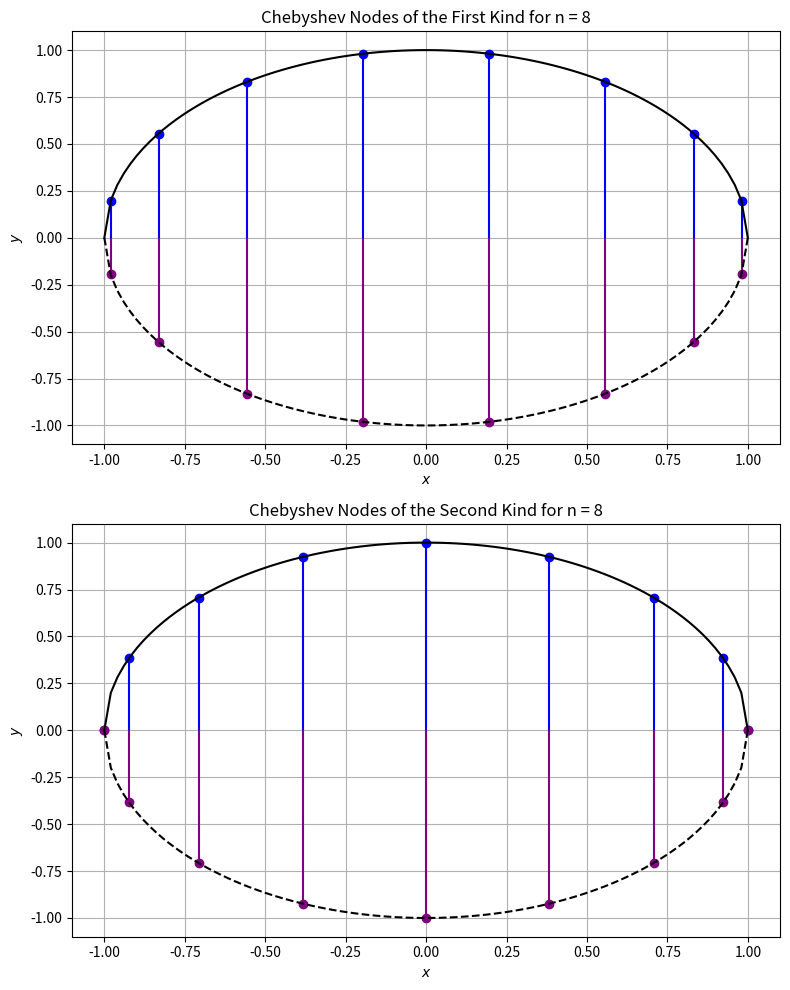

Recreate this plot in Python. (Note: this script raises an exception after producing the figure.)
import numpy as np
import matplotlib.pyplot as plt

def chebyshev_nodes_first_kind(n):
    return np.cos((2 * np.arange(1, n + 1) - 1) / (2 * n) * np.pi)

def chebyshev_nodes_second_kind(n):
    return np.cos(np.arange(n + 1) * np.pi / n)

# Number of nodes
n = 8

# Compute Chebyshev nodes
nodes_first_kind = chebyshev_nodes_first_kind(n)
nodes_second_kind = chebyshev_nodes_second_kind(n)

# Create the plot
fig, axes = plt.subplots(2, 1, figsize=(8, 10))

# Plot for the first kind
axes[0].plot(nodes_first_kind, np.sqrt(1 - nodes_first_kind**2), 'o', color='blue')
axes[0].vlines(nodes_first_kind, 0, np.sqrt(1 - nodes_first_kind**2), colors='blue')
axes[0].plot(nodes_first_kind, -np.sqrt(1 - nodes_first_kind**2), 'o', color='purple')
axes[0].vlines(nodes_first_kind, 0, -np.sqrt(1 - nodes_first_kind**2), colors='purple')
axes[0].plot(np.linspace(-1, 1, 100), np.sqrt(1 - np.linspace(-1, 1, 100)**2), color='black')
axes[0].plot(np.linspace(-1, 1, 100), -np.sqrt(1 - np.linspace(-1, 1, 100)**2), color='black', linestyle='dashed')
axes[0].set_title(f'Chebyshev Nodes of the First Kind for n = {n}')
axes[0].set_xlabel('$x$')
axes[0].set_ylabel('$y$')
axes[0].set_xlim(-1.1, 1.1)
axes[0].set_ylim(-1.1, 1.1)
axes[0].grid(True)

# Plot for the second kind
axes[1].plot(nodes_second_kind, np.sqrt(1 - nodes_second_kind**2), 'o', color='blue')
axes[1].vlines(nodes_second_kind, 0, np.sqrt(1 - nodes_second_kind**2), colors='blue')
axes[1].plot(nodes_second_kind, -np.sqrt(1 - nodes_second_kind**2), 'o', color='purple')
axes[1].vlines(nodes_second_kind, 0, -np.sqrt(1 - nodes_second_kind**2), colors='purple')
axes[1].plot(np.linspace(-1, 1, 100), np.sqrt(1 - np.linspace(-1, 1, 100)**2), color='black')
axes[1].plot(np.linspace(-1, 1, 100), -np.sqrt(1 - np.linspace(-1, 1, 100)**2), color='black', linestyle='dashed')
axes[1].set_title(f'Chebyshev Nodes of the Second Kind for n = {n}')
axes[1].set_xlabel('$x$')
axes[1].set_ylabel('$y$')
axes[1].set_xlim(-1.1, 1.1)
axes[1].set_ylim(-1.1, 1.1)
axes[1].grid(True)


plt.tight_layout()
plt.savefig("figs/cheby_nodes.png")
plt.show()
